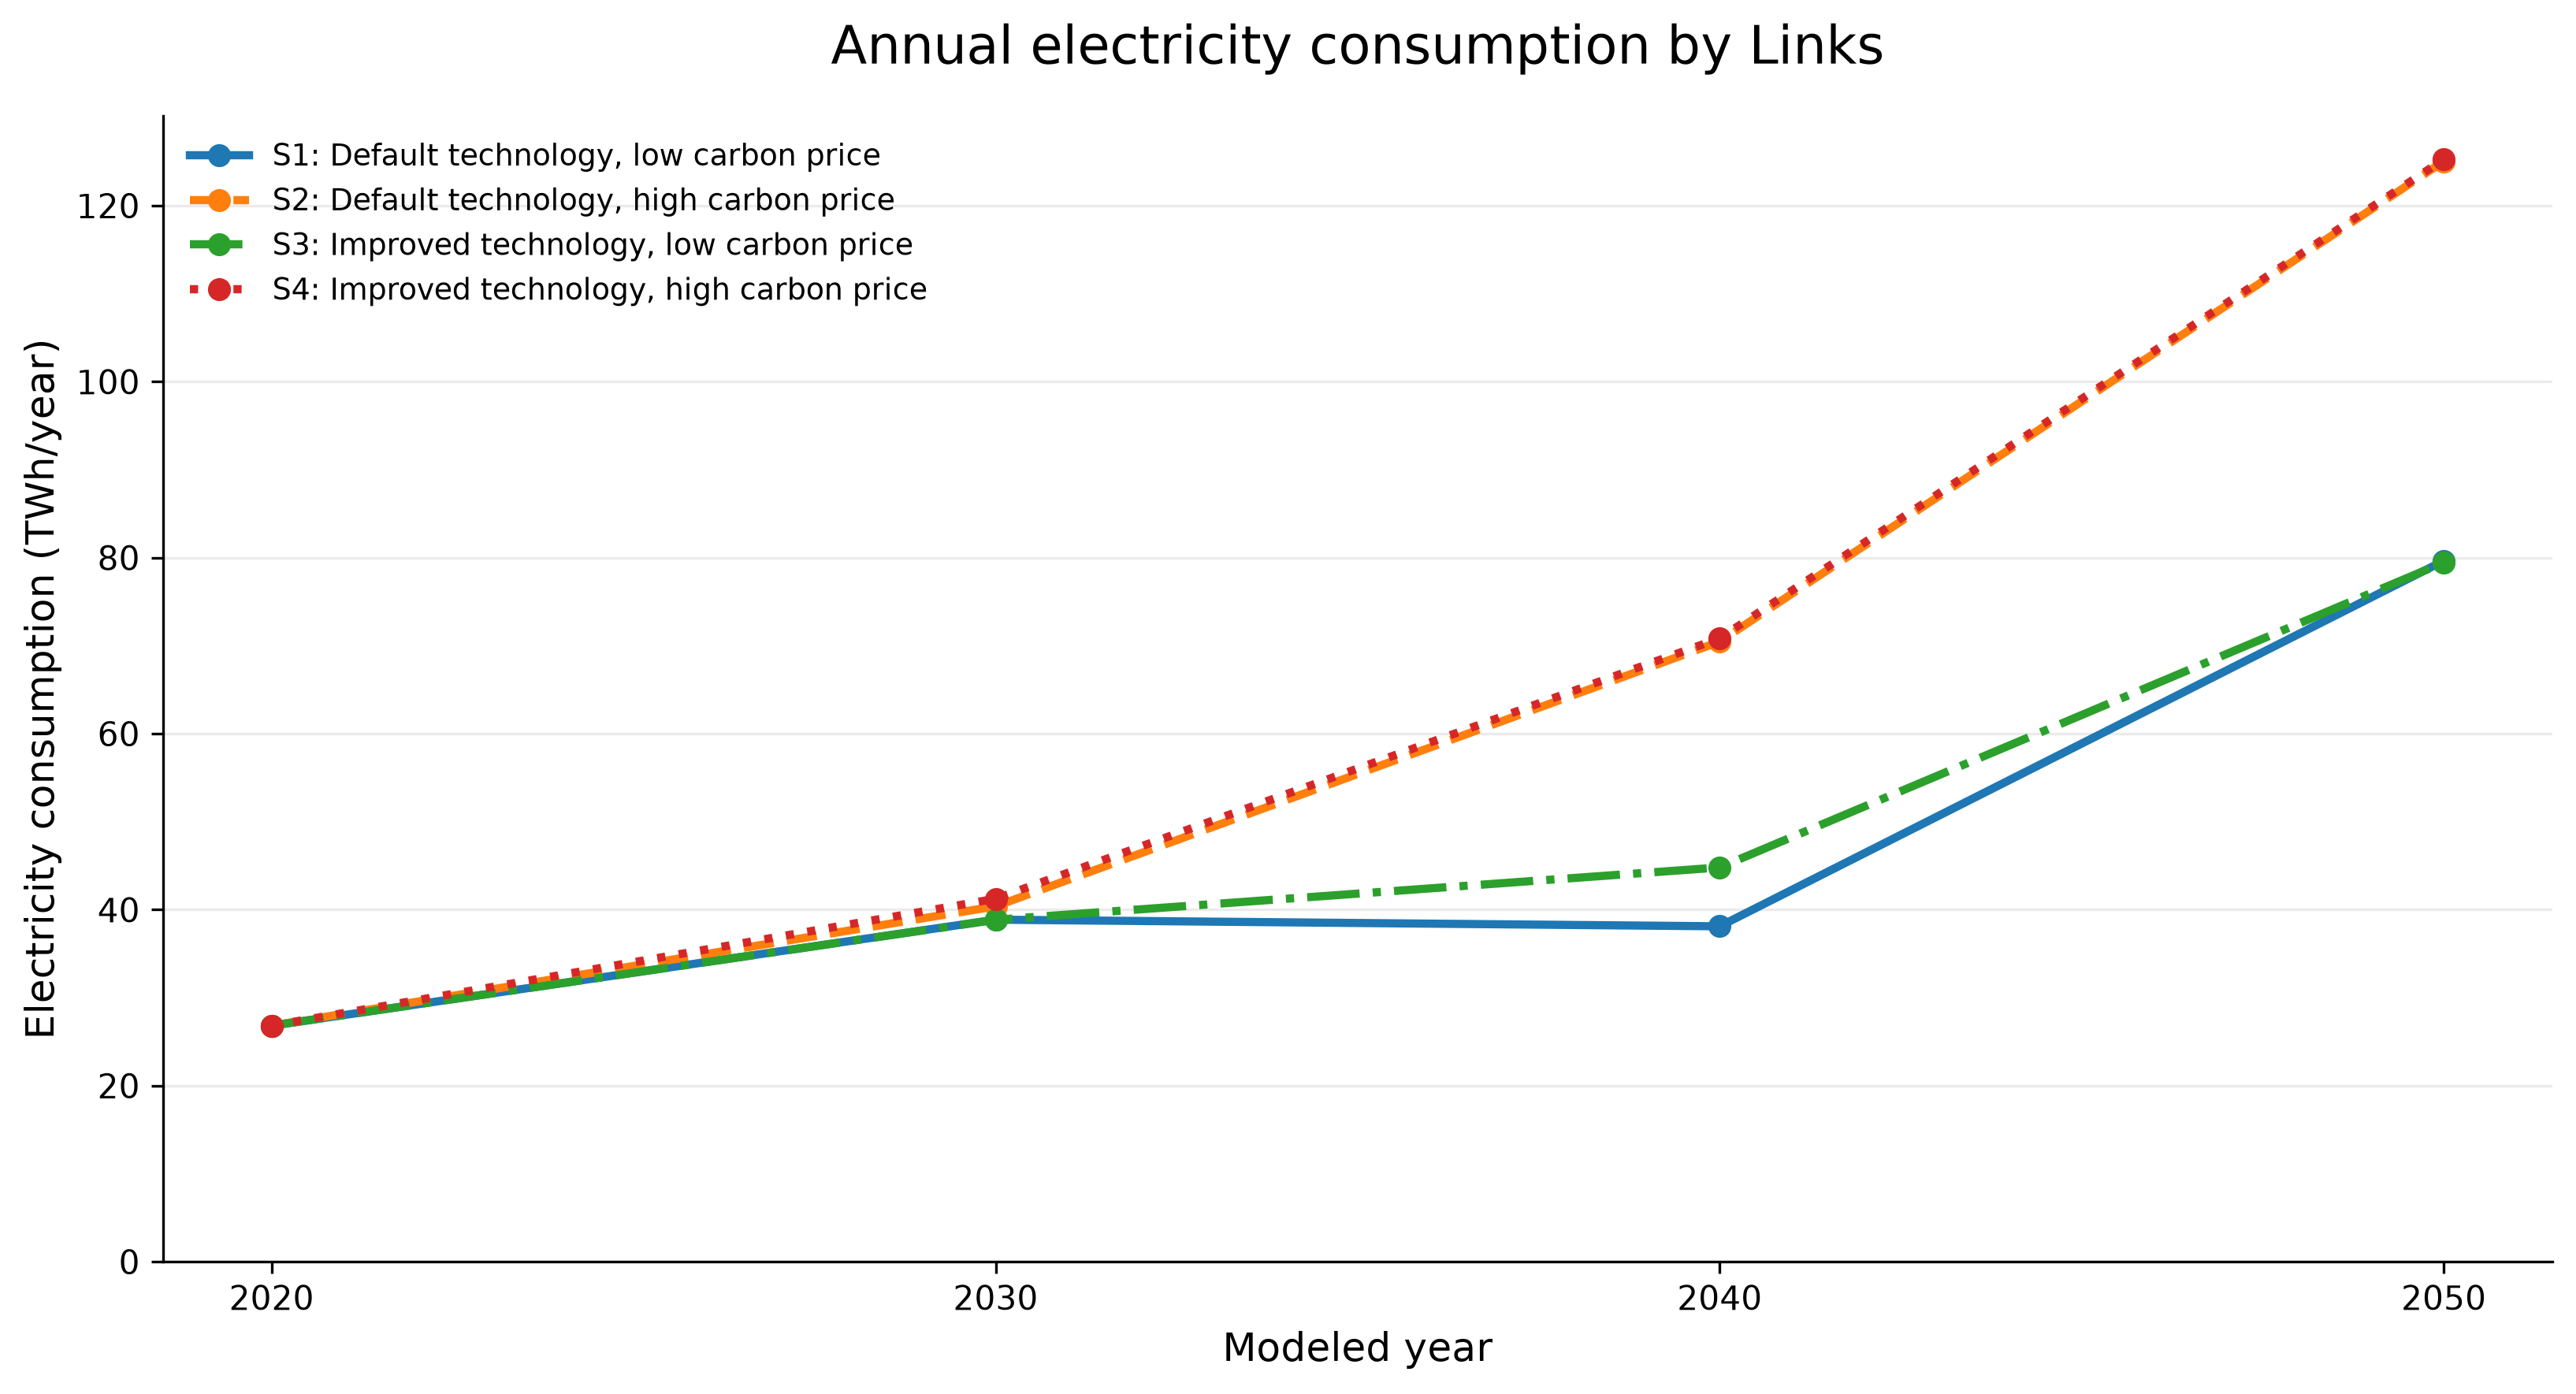

The data file committed next to this chart (first rows):
Year, default_tech_low_carbon, improved_tech_low_carbon, default_tech_high_carbon, improved_tech_high_carbon
2020, 26.82, 26.82, 26.82, 26.82
2030, 38.87, 38.86, 40.38, 41.25
2040, 38.11, 44.8, 70.47, 70.84
2050, 79.64, 79.45, 125, 125.3
